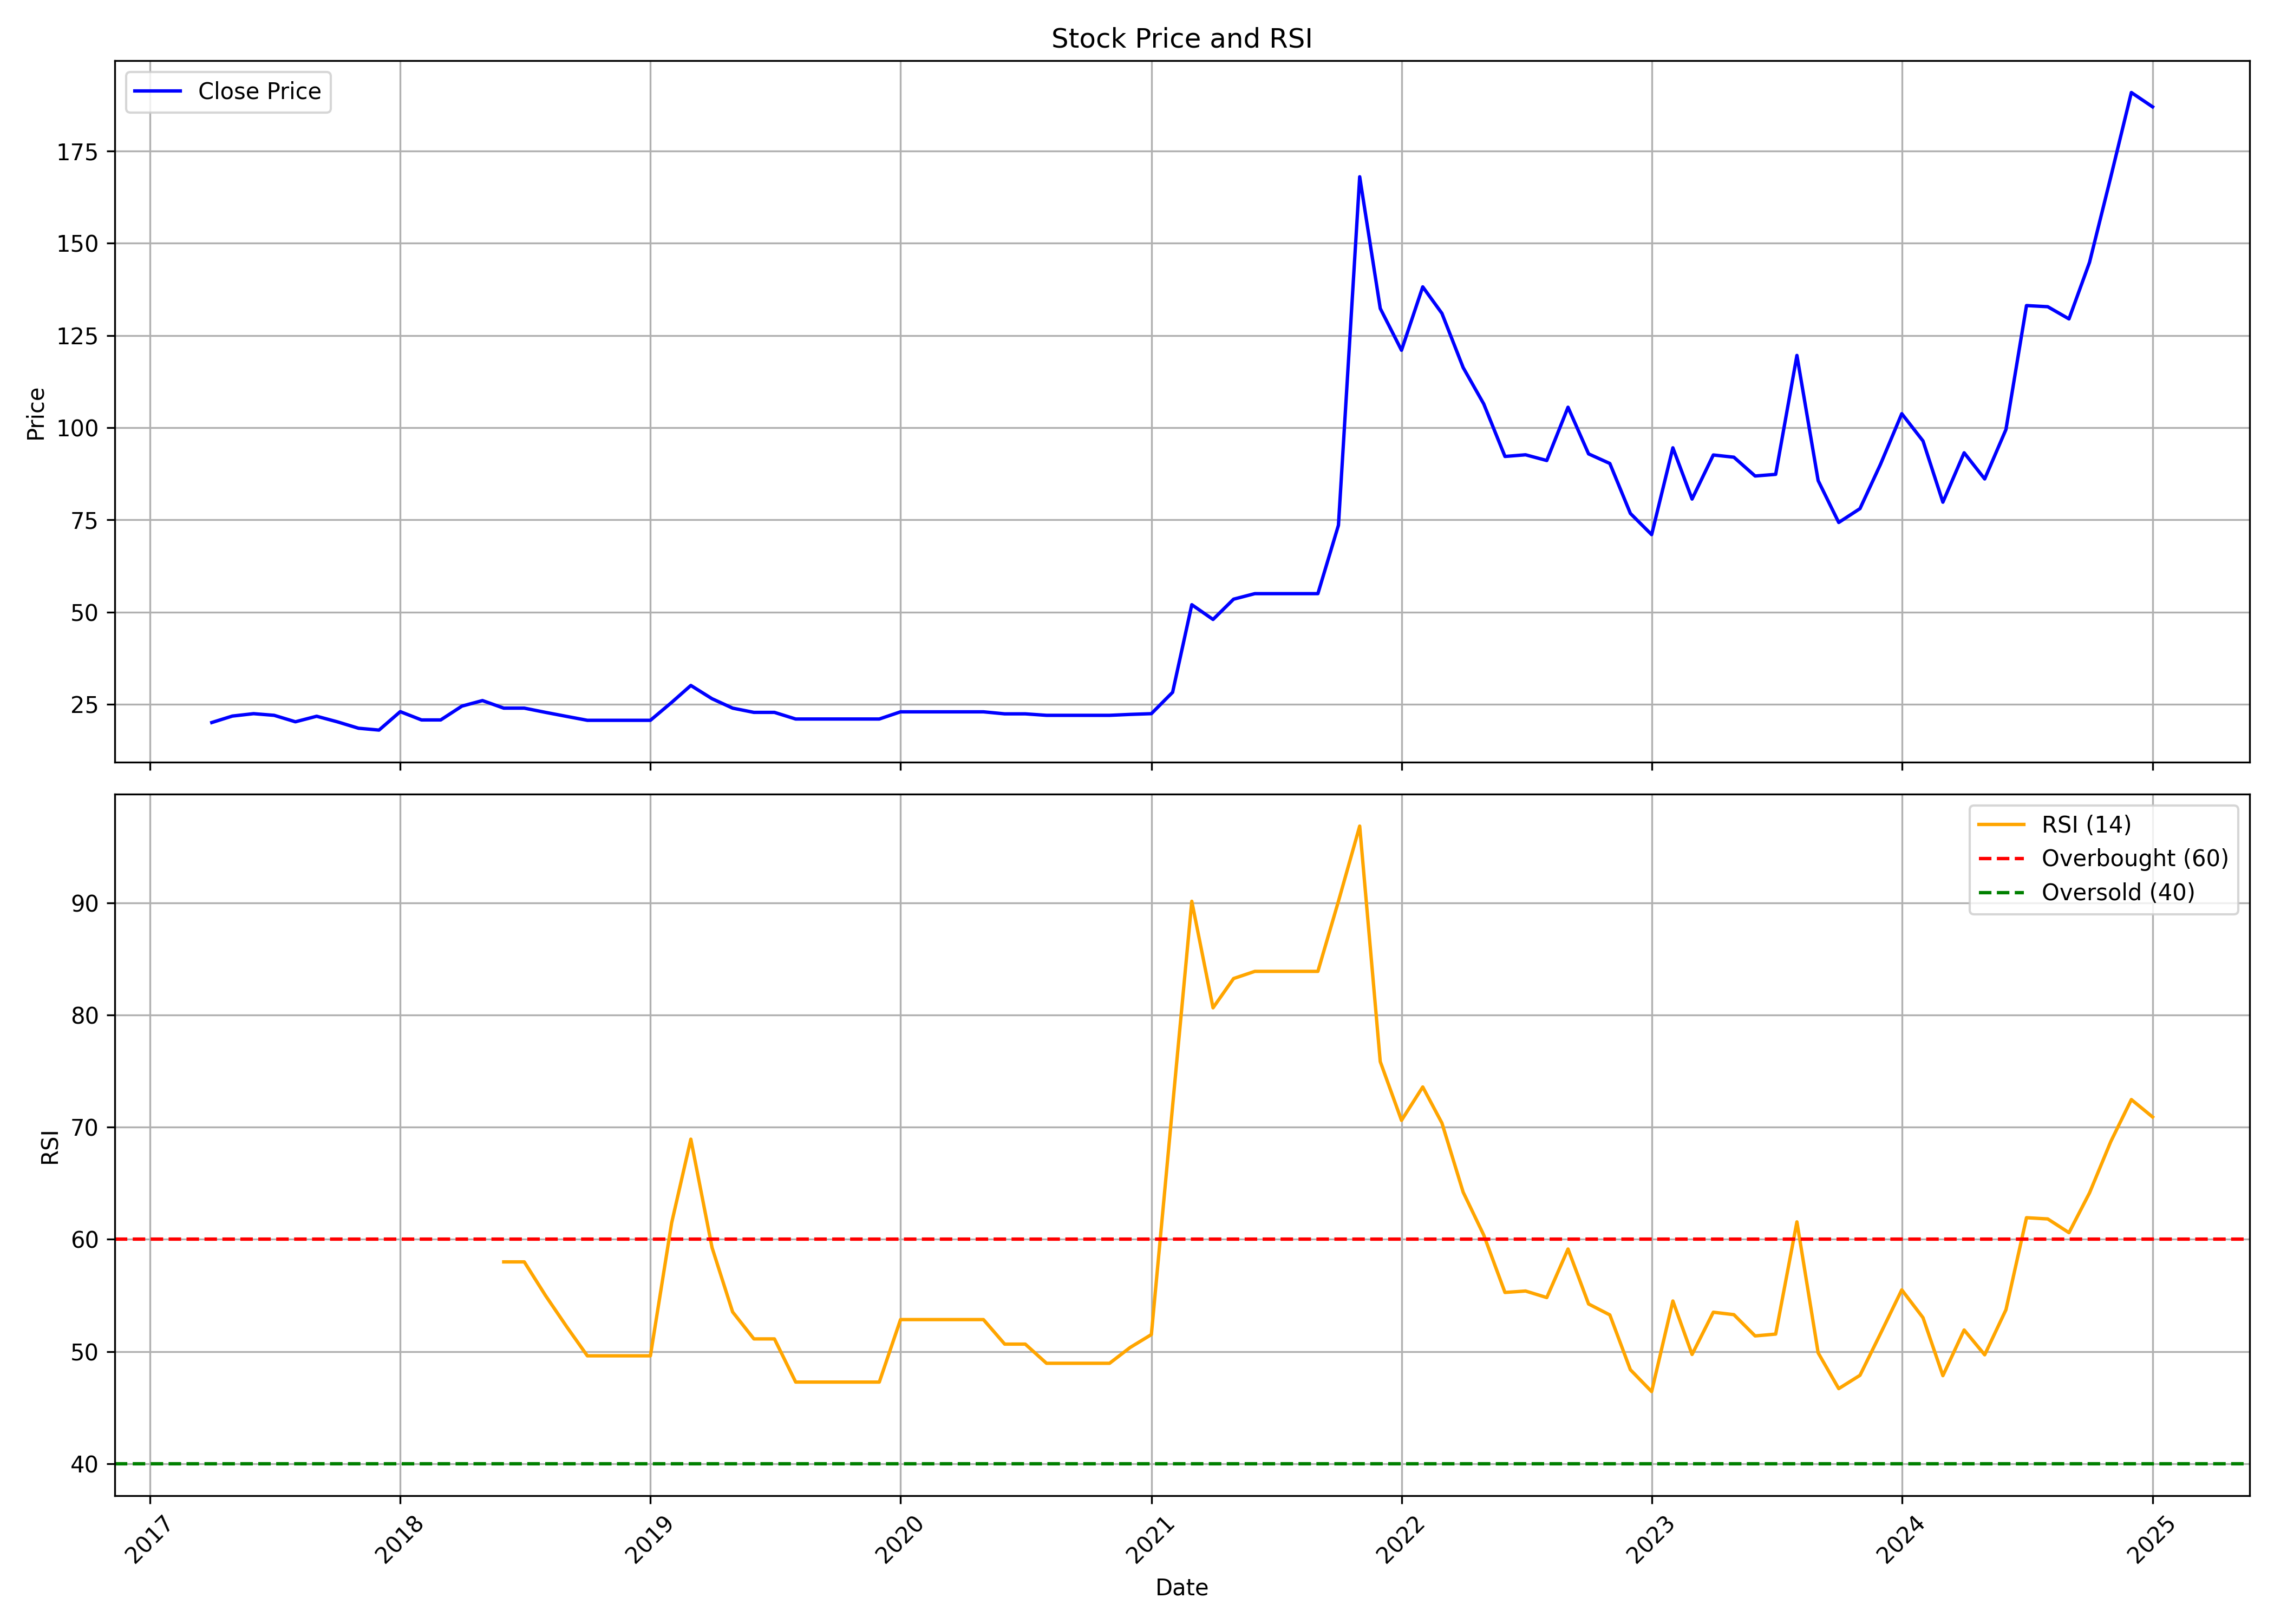

Values plotted in this chart, from the file beside it:
, Unnamed: 0.1, Unnamed: 0, date, symbol, open, high, low, close, volume, rsi
0, 0, 0, 2017-04-01, PANSARI, 20.05, 20.05, 20.05, 20.05, 0, 
1, 1, 1, 2017-05-01, PANSARI, 20.05, 22.0, 20.05, 21.8, 30000, 
2, 2, 2, 2017-06-01, PANSARI, 21.8, 22.45, 21.8, 22.45, 6000, 
3, 3, 3, 2017-07-01, PANSARI, 22.45, 22.45, 22.0, 22.0, 6000, 
4, 4, 4, 2017-08-01, PANSARI, 20.25, 20.25, 20.25, 20.25, 6000, 
5, 5, 5, 2017-09-01, PANSARI, 20.25, 21.75, 18.75, 21.75, 36000, 
6, 6, 6, 2017-10-01, PANSARI, 21.75, 21.75, 20.25, 20.25, 6000, 
7, 7, 7, 2017-11-01, PANSARI, 20.25, 20.25, 18.3, 18.5, 12000, 
8, 8, 8, 2017-12-01, PANSARI, 18.5, 18.5, 18.0, 18.0, 18000, 
9, 9, 9, 2018-01-01, PANSARI, 17.5, 23.75, 17.5, 23.0, 90000, 
10, 10, 10, 2018-02-01, PANSARI, 23.0, 23.0, 20.2, 20.75, 24000, 
11, 11, 11, 2018-03-01, PANSARI, 20.75, 20.75, 20.75, 20.75, 0, 
12, 12, 12, 2018-04-01, PANSARI, 20.75, 26.0, 20.5, 24.5, 114000, 
13, 13, 13, 2018-05-01, PANSARI, 24.5, 29.0, 24.5, 26.0, 150000, 
14, 14, 14, 2018-06-01, PANSARI, 27.0, 27.0, 23.95, 23.95, 18000, 57.99
15, 15, 15, 2018-07-01, PANSARI, 23.95, 23.95, 23.95, 23.95, 0, 57.99
16, 16, 16, 2018-08-01, PANSARI, 23.95, 23.95, 22.8, 22.8, 6000, 54.99
17, 17, 17, 2018-09-01, PANSARI, 22.8, 22.8, 21.7, 21.7, 6000, 52.2
18, 18, 18, 2018-10-01, PANSARI, 20.65, 20.65, 20.65, 20.65, 18000, 49.61
19, 19, 19, 2018-11-01, PANSARI, 20.65, 20.65, 20.65, 20.65, 0, 49.61
20, 20, 20, 2018-12-01, PANSARI, 20.65, 20.65, 20.65, 20.65, 0, 49.61
21, 21, 21, 2019-01-01, PANSARI, 20.65, 20.65, 20.65, 20.65, 0, 49.61
22, 22, 22, 2019-02-01, PANSARI, 20.65, 25.5, 20.65, 25.5, 30000, 61.47
23, 23, 23, 2019-03-01, PANSARI, 25.5, 34.0, 25.5, 30.1, 360000, 68.93
24, 24, 24, 2019-04-01, PANSARI, 30.1, 30.1, 26.5, 26.5, 18000, 59.26
25, 25, 25, 2019-05-01, PANSARI, 26.5, 26.5, 23.95, 23.95, 12000, 53.53
26, 26, 26, 2019-06-01, PANSARI, 23.95, 23.95, 22.8, 22.8, 12000, 51.12
27, 27, 27, 2019-07-01, PANSARI, 22.8, 22.8, 22.8, 22.8, 0, 51.12
28, 28, 28, 2019-08-01, PANSARI, 22.8, 22.8, 21.0, 21.0, 72000, 47.27
29, 29, 29, 2019-09-01, PANSARI, 21.0, 21.0, 21.0, 21.0, 0, 47.27
30, 30, 30, 2019-10-01, PANSARI, 21.0, 21.0, 21.0, 21.0, 0, 47.27
31, 31, 31, 2019-11-01, PANSARI, 21.0, 21.0, 21.0, 21.0, 0, 47.27
32, 32, 32, 2019-12-01, PANSARI, 21.0, 21.0, 20.5, 21.0, 186000, 47.27
33, 33, 33, 2020-01-01, PANSARI, 21.0, 23.1, 21.0, 22.95, 738000, 52.85
34, 34, 34, 2020-02-01, PANSARI, 22.95, 22.95, 22.95, 22.95, 0, 52.85
35, 35, 35, 2020-03-01, PANSARI, 22.95, 22.95, 22.95, 22.95, 0, 52.85
36, 36, 36, 2020-04-01, PANSARI, 22.95, 22.95, 22.95, 22.95, 0, 52.85
37, 37, 37, 2020-05-01, PANSARI, 22.95, 22.95, 22.95, 22.95, 0, 52.85
38, 38, 38, 2020-06-01, PANSARI, 22.95, 22.95, 22.4, 22.4, 114000, 50.66
39, 39, 39, 2020-07-01, PANSARI, 22.4, 22.4, 22.4, 22.4, 0, 50.66
40, 40, 40, 2020-08-01, PANSARI, 22.4, 22.4, 22.0, 22.0, 12000, 48.95
41, 41, 41, 2020-09-01, PANSARI, 22.0, 22.0, 22.0, 22.0, 0, 48.95
42, 42, 42, 2020-10-01, PANSARI, 22.0, 22.0, 22.0, 22.0, 84000, 48.95
43, 43, 43, 2020-11-01, PANSARI, 22.0, 23.1, 21.9, 22.0, 474000, 48.95
44, 44, 44, 2020-12-01, PANSARI, 22.0, 23.0, 22.0, 22.25, 1320000, 50.36
45, 45, 45, 2021-01-01, PANSARI, 22.8, 22.8, 22.3, 22.45, 354000, 51.51
46, 46, 46, 2021-02-01, PANSARI, 22.45, 28.25, 22.45, 28.25, 366000, 71.89
47, 47, 47, 2021-03-01, PANSARI, 29.5, 52.0, 29.45, 52.0, 594000, 90.15
48, 48, 48, 2021-04-01, PANSARI, 51.5, 53.0, 48.0, 48.0, 354000, 80.65
49, 49, 49, 2021-05-01, PANSARI, 47.5, 54.0, 44.95, 53.5, 402000, 83.26
50, 50, 50, 2021-06-01, PANSARI, 54.5, 56.0, 52.4, 55.0, 228000, 83.9
51, 51, 51, 2021-07-01, PANSARI, 55.0, 55.0, 55.0, 55.0, 0, 83.9
52, 52, 52, 2021-08-01, PANSARI, 55.0, 55.0, 55.0, 55.0, 0, 83.9
53, 53, 53, 2021-09-01, PANSARI, 55.0, 55.0, 55.0, 55.0, 0, 83.9
54, 54, 54, 2021-10-01, PANSARI, 55.0, 73.55, 55.0, 73.55, 402, 90.15
55, 55, 55, 2021-11-01, PANSARI, 73.55, 168.1, 73.55, 168.1, 23018, 96.85
56, 56, 56, 2021-12-01, PANSARI, 176.4, 225.1, 116.1, 132.4, 76043, 75.85
57, 57, 57, 2022-01-01, PANSARI, 132.9, 140.0, 108.5, 121.0, 63771, 70.61
58, 58, 58, 2022-02-01, PANSARI, 126.0, 138.2, 98.65, 138.2, 84724, 73.59
59, 59, 59, 2022-03-01, PANSARI, 138.2, 159.6, 124.2, 131.0, 54691, 70.37
... 34 more rows
